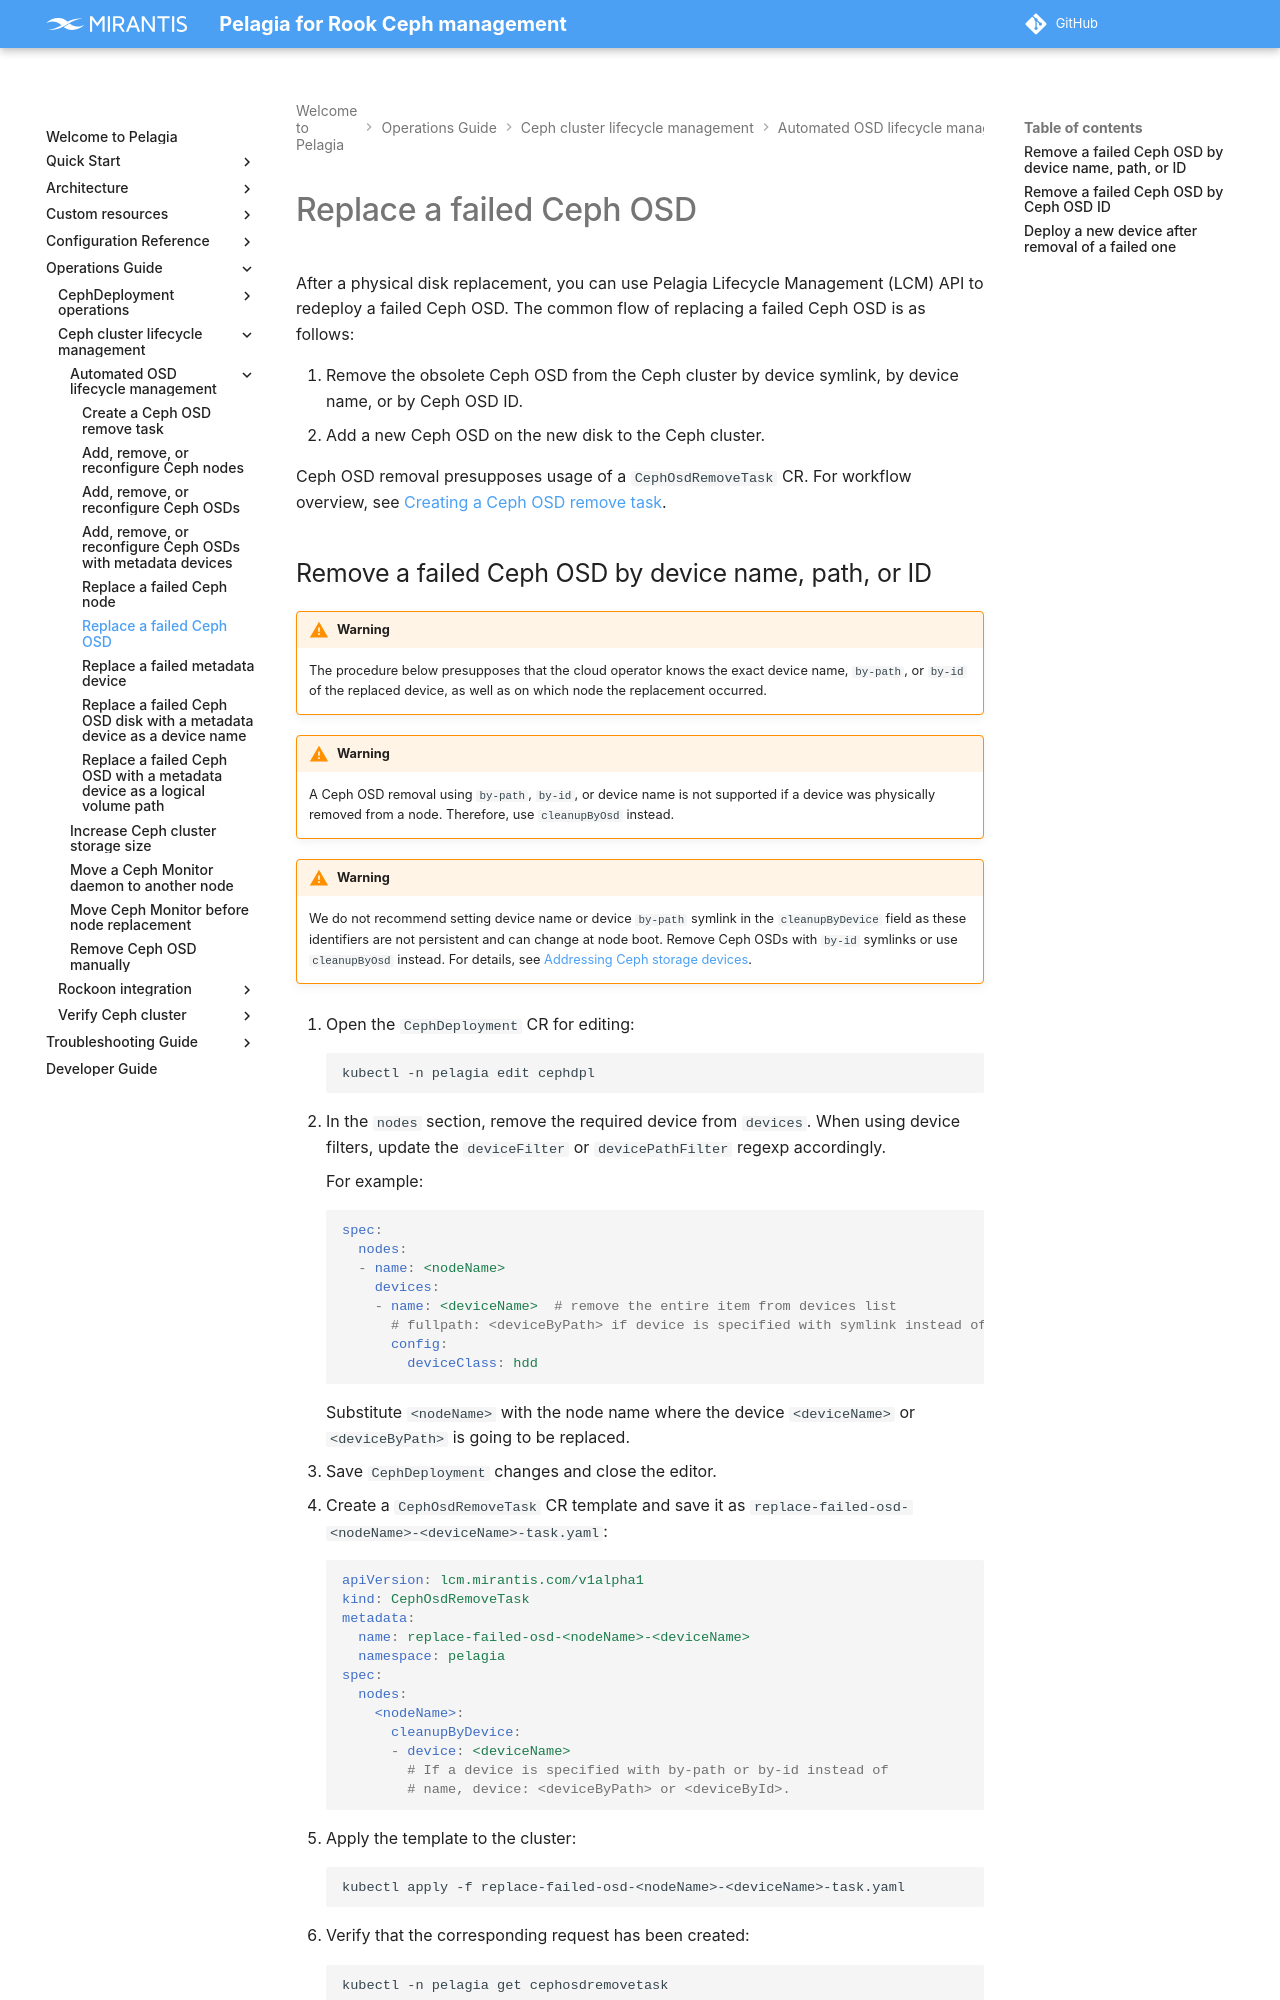

repository: Mirantis/pelagia · page: 1.x/ops-guide/lcm/auto-lcm/replace-ceph-osd/index.html · generator: mkdocs

---
description: How to replace a failed Ceph OSD by removing the old device and
  redeploying a new OSD using the Pelagia LCM API.
keywords: pelagia, replace ceph osd, failed ceph osd, ceph osd, pelagia lcm,
  remove failed osd, deploy new device, cephosdremovetask
---

<a id="replace-ceph-osd-replace-a-failed-ceph-osd"></a>

# Replace a failed Ceph OSD

After a physical disk replacement, you can use Pelagia Lifecycle Management (LCM) API to redeploy
a failed Ceph OSD. The common flow of replacing a failed Ceph OSD is as
follows:

1. Remove the obsolete Ceph OSD from the Ceph cluster by device symlink, by device name, or by Ceph
   OSD ID.
2. Add a new Ceph OSD on the new disk to the Ceph cluster.

Ceph OSD removal presupposes usage of a `CephOsdRemoveTask` CR. For workflow overview, see [Creating a Ceph OSD remove task](./create-task-workflow.md#create-task-workflow-create-a-ceph-osd-remove-task).

<a name="replace-ceph-osd-remove-a-failed-ceph-osd-by-device-name-path-or-id"></a>
